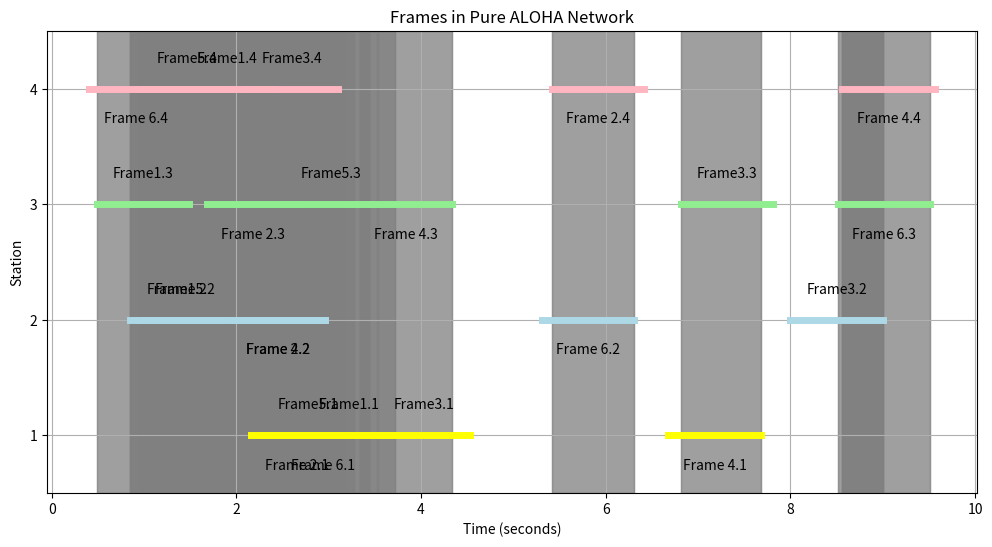

Python code for this plot:
import random

import matplotlib.pyplot as plt

# Simulation parameters
num_stations = 4  # Number of stations
num_frames = 6  # Number of frames each station sends
frame_duration = 1  # Duration of each frame in seconds
total_time = 10  # Total simulation time in seconds
collision_color = 'gray'  # Color to indicate collisions

# Generate random start times for each station's frames in Pure ALOHA
pure_transmissions = {station: [] for station in range(1, num_stations + 1)}
for station in pure_transmissions:
    for _ in range(num_frames):
        start_time = random.uniform(0, total_time - frame_duration)
        pure_transmissions[station].append((start_time, start_time + frame_duration))

# Function to detect collisions between frames
def detect_collisions(transmissions):
    collisions = []
    for station1, frames1 in transmissions.items():
        for station2, frames2 in transmissions.items():
            if station1 != station2:
                for frame1 in frames1:
                    for frame2 in frames2:
                        if max(frame1[0], frame2[0]) < min(frame1[1], frame2[1]):
                            # Collision detected
                            collisions.append((frame1, frame2))
    return collisions

# Plotting Pure ALOHA
fig, ax = plt.subplots(figsize=(12, 6))
colors = ['yellow', 'lightblue', 'lightgreen', 'lightpink']
for station, frames in pure_transmissions.items():
    for i, (start, end) in enumerate(frames):
        ax.plot([start, end], [station, station], color=colors[station - 1], lw=5)
        if i % 2 == 0:
            ax.text((start + end) / 2, station + 0.2, f"Frame{i + 1}.{station}", ha='center', va='bottom')
        else:
            ax.text((start + end) / 2, station - 0.2, f"Frame {i + 1}.{station}", ha='center', va='top')

# Detect and plot collisions for Pure ALOHA
pure_collisions = detect_collisions(pure_transmissions)
for frame1, frame2 in pure_collisions:
    ax.axvspan(max(frame1[0], frame2[0]), min(frame1[1], frame2[1]), color=collision_color, alpha=0.5)

# Customize Pure ALOHA plot
ax.set_xlabel('Time (seconds)')
ax.set_ylabel('Station')
ax.set_title('Frames in Pure ALOHA Network')
ax.set_yticks(range(1, num_stations + 1))
ax.set_ylim(0.5, num_stations + 0.5)
ax.grid(True)
plt.show()
